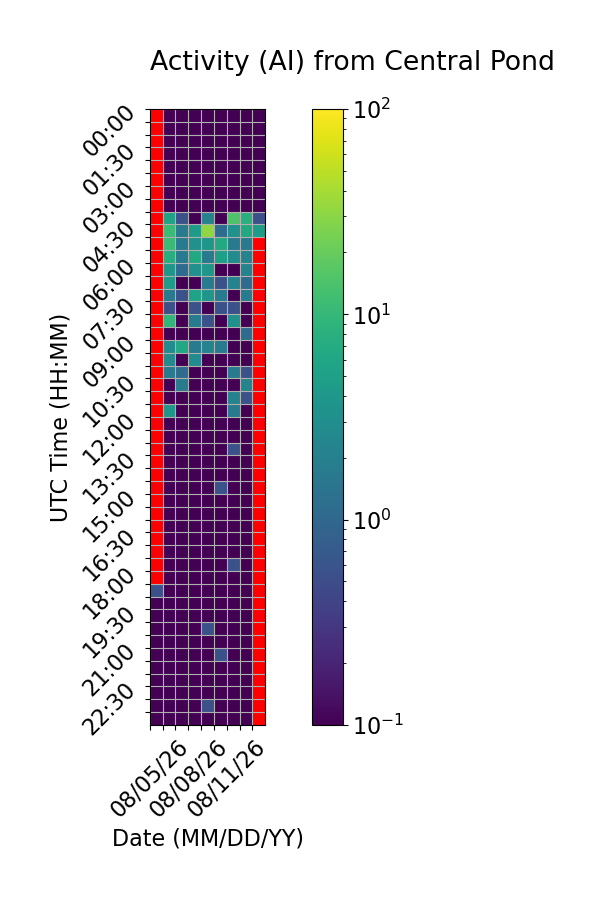

Values plotted in this chart, from the file beside it:
Time (UTC), 08/05/26, 08/06/26, 08/07/26, 08/08/26, 08/09/26, 08/10/26, 08/11/26, 08/12/26, 08/13/26
00:00, , 0.0, 0.0, 0.0, 0.0, 0.0, 0.0, 0.0, 0.0
00:30, , 0.0, 0.0, 0.0, 0.0, 0.0, 0.0, 0.0, 0.0
01:00, , 0.0, 0.0, 0.0, 0.0, 0.0, 0.0, 0.0, 0.0
01:30, , 0.0, 0.0, 0.0, 0.0, 0.0, 0.0, 0.0, 0.0
02:00, , 0.0, 0.0, 0.0, 0.0, 0.0, 0.0, 0.0, 0.0
02:30, , 0.0, 0.0, 0.0, 0.0, 0.0, 0.0, 0.0, 0.0
03:00, , 0.0, 0.0, 0.0, 0.0, 0.0, 0.0, 0.0, 0.0
03:30, , 0.0, 0.0, 0.0, 0.0, 0.0, 0.0, 0.0, 0.0
04:00, , 5.556, 0.5556, 0.0, 2.222, 0.0, 14.44, 7.778, 0.5556
04:30, , 11.11, 1.667, 4.444, 31.67, 1.111, 3.333, 6.667, 4.444
05:00, , 11.11, 1.667, 3.333, 3.889, 6.667, 1.667, 1.667, 
05:30, , 7.778, 1.667, 6.667, 1.667, 5.0, 2.778, 2.222, 
06:00, , 3.889, 1.111, 3.333, 3.889, 0.0, 0.0, 2.222, 
06:30, , 4.444, 0.0, 0.0, 1.667, 0.5556, 2.222, 1.111, 
07:00, , 1.667, 0.5556, 5.556, 3.889, 1.667, 0.0, 1.667, 
07:30, , 0.5556, 0.0, 0.5556, 0.0, 0.5556, 0.5556, 0.0, 
08:00, , 9.444, 0.0, 1.667, 0.5556, 0.0, 3.333, 0.0, 
08:30, , 0.0, 0.0, 0.0, 0.0, 0.0, 0.0, 1.111, 
09:00, , 2.778, 6.111, 1.667, 2.222, 1.667, 0.0, 0.0, 
09:30, , 2.778, 0.0, 2.778, 0.0, 0.0, 0.0, 0.0, 
10:00, , 1.667, 1.111, 0.0, 0.0, 0.0, 1.667, 0.5556, 
10:30, , 0.0, 1.667, 0.0, 0.0, 0.0, 0.0, 2.222, 
11:00, , 0.0, 0.0, 0.0, 0.0, 0.0, 2.222, 0.5556, 
11:30, , 3.889, 0.0, 0.0, 0.0, 0.0, 1.667, 0.0, 
12:00, , 0.0, 0.0, 0.0, 0.0, 0.0, 0.0, 0.0, 
12:30, , 0.0, 0.0, 0.0, 0.0, 0.0, 0.0, 0.0, 
13:00, , 0.0, 0.0, 0.0, 0.0, 0.0, 0.5556, 0.0, 
13:30, , 0.0, 0.0, 0.0, 0.0, 0.0, 0.0, 0.0, 
14:00, , 0.0, 0.0, 0.0, 0.0, 0.0, 0.0, 0.0, 
14:30, , 0.0, 0.0, 0.0, 0.0, 0.5556, 0.0, 0.0, 
15:00, , 0.0, 0.0, 0.0, 0.0, 0.0, 0.0, 0.0, 
15:30, , 0.0, 0.0, 0.0, 0.0, 0.0, 0.0, 0.0, 
16:00, , 0.0, 0.0, 0.0, 0.0, 0.0, 0.0, 0.0, 
16:30, , 0.0, 0.0, 0.0, 0.0, 0.0, 0.0, 0.0, 
17:00, , 0.0, 0.0, 0.0, 0.0, 0.0, 0.0, 0.0, 
17:30, , 0.0, 0.0, 0.0, 0.0, 0.0, 0.5556, 0.0, 
18:00, , 0.0, 0.0, 0.0, 0.0, 0.0, 0.0, 0.0, 
18:30, 0.5556, 0.0, 0.0, 0.0, 0.0, 0.0, 0.0, 0.0, 
19:00, 0.0, 0.0, 0.0, 0.0, 0.0, 0.0, 0.0, 0.0, 
19:30, 0.0, 0.0, 0.0, 0.0, 0.0, 0.0, 0.0, 0.0, 
20:00, 0.0, 0.0, 0.0, 0.0, 0.5556, 0.0, 0.0, 0.0, 
20:30, 0.0, 0.0, 0.0, 0.0, 0.0, 0.0, 0.0, 0.0, 
21:00, 0.0, 0.0, 0.0, 0.0, 0.0, 0.5556, 0.0, 0.0, 
21:30, 0.0, 0.0, 0.0, 0.0, 0.0, 0.0, 0.0, 0.0, 
22:00, 0.0, 0.0, 0.0, 0.0, 0.0, 0.0, 0.0, 0.0, 
22:30, 0.0, 0.0, 0.0, 0.0, 0.0, 0.0, 0.0, 0.0, 
23:00, 0.0, 0.0, 0.0, 0.0, 0.5556, 0.0, 0.0, 0.0, 
23:30, 0.0, 0.0, 0.0, 0.0, 0.0, 0.0, 0.0, 0.0, 
